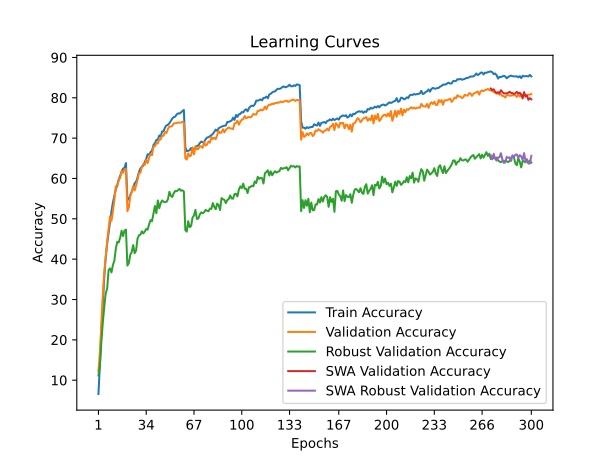

The file beside this chart, header and first rows:
time; train_accuracy; train_loss; valid_accuracy; valid_loss; valid_accuracy_robust; valid_accuracy_swa; valid_accuracy_robust_swa
41,4937; 6,5825; 4,2746; 12,2500; 4,0021; 11,1724; 12,2500; 11,1724
82,7518; 13,7100; 3,9116; 16,9200; 3,7271; 13,6207; 16,9200; 13,6207
123,8810; 22,1175; 3,5393; 24,2500; 3,4940; 19,3103; 24,2500; 19,3103
165,5896; 29,0525; 3,2545; 31,0800; 3,2106; 24,1724; 31,0800; 24,1724
207,2709; 35,3325; 3,0271; 36,7900; 3,0579; 28,0690; 36,7900; 28,0690
248,7224; 40,4100; 2,8421; 40,3900; 2,9515; 31,5172; 40,3900; 31,5172
291,8534; 43,7875; 2,7190; 44,4400; 2,7421; 32,6207; 44,4400; 32,6207
333,2997; 46,5275; 2,6322; 47,6100; 2,6717; 37,2759; 47,6100; 37,2759
374,7334; 49,4000; 2,5242; 50,6200; 2,5843; 37,7241; 50,6200; 37,7241
416,0595; 51,8975; 2,4413; 49,5000; 2,5591; 36,7241; 49,5000; 36,7241
457,2192; 54,0600; 2,3754; 51,8000; 2,4808; 38,5517; 51,8000; 38,5517
498,3631; 55,6950; 2,3126; 54,6300; 2,4392; 39,6207; 54,6300; 39,6207
539,6352; 57,3050; 2,2605; 58,0500; 2,3361; 42,5862; 58,0500; 42,5862
580,9081; 58,4200; 2,2273; 57,9500; 2,2925; 44,3103; 57,9500; 44,3103
622,2900; 59,7025; 2,1784; 59,5600; 2,2294; 44,1379; 59,5600; 44,1379
663,7736; 60,7225; 2,1428; 60,1600; 2,2143; 45,3103; 60,1600; 45,3103
706,9131; 61,6425; 2,1063; 61,7900; 2,1661; 47,0345; 61,7900; 47,0345
750,1299; 62,4375; 2,0857; 61,4000; 2,1866; 45,7241; 61,4000; 45,7241
791,3884; 62,6425; 2,0819; 62,2500; 2,1479; 47,1034; 62,2500; 47,1034
832,2745; 63,8150; 2,0455; 62,4000; 2,1399; 47,3103; 62,4000; 47,3103
875,4550; 54,7300; 2,3496; 51,8900; 2,5954; 38,4138; 51,8900; 38,4138
916,1400; 54,7875; 2,3425; 52,8100; 2,5358; 39,0345; 52,8100; 39,0345
958,8671; 55,9050; 2,3047; 55,7400; 2,3909; 41,1034; 55,7400; 41,1034
999,7708; 56,7100; 2,2747; 56,6100; 2,4087; 41,7931; 56,6100; 41,7931
1043,3615; 57,6450; 2,2480; 58,0800; 2,2966; 43,4828; 58,0800; 43,4828
1084,8831; 58,8200; 2,1996; 57,0200; 2,3419; 41,4828; 57,0200; 41,4828
1126,0939; 59,1850; 2,1836; 58,2300; 2,3247; 42,1379; 58,2300; 42,1379
1169,3374; 60,2500; 2,1575; 59,6200; 2,2595; 45,1034; 59,6200; 45,1034
1212,6023; 61,6225; 2,1000; 61,3700; 2,2023; 45,9310; 61,3700; 45,9310
1255,5540; 62,4950; 2,0790; 61,4100; 2,2130; 46,0690; 61,4100; 46,0690
1299,3386; 62,8850; 2,0563; 62,9600; 2,1546; 46,8966; 62,9600; 46,8966
1342,3044; 63,1750; 2,0419; 63,5300; 2,1059; 46,3793; 63,5300; 46,3793
1385,1128; 64,0900; 2,0092; 63,3800; 2,1513; 46,8621; 63,3800; 46,8621
1426,9273; 64,8850; 1,9897; 64,6300; 2,0627; 47,4828; 64,6300; 47,4828
1471,4472; 66,0150; 1,9540; 63,8100; 2,0740; 47,3103; 63,8100; 47,3103
1513,1625; 65,8725; 1,9548; 65,1800; 2,0332; 48,6552; 65,1800; 48,6552
1554,2162; 66,5525; 1,9270; 66,0500; 2,0198; 49,6897; 66,0500; 49,6897
1596,2468; 66,9125; 1,9120; 65,7700; 2,0484; 49,4138; 65,7700; 49,4138
1637,3540; 68,2775; 1,8725; 67,9300; 1,9717; 51,3103; 67,9300; 51,3103
1679,6628; 68,7550; 1,8593; 67,9800; 1,9556; 53,1724; 67,9800; 53,1724
1723,8315; 69,5275; 1,8303; 68,7400; 1,9645; 51,3793; 68,7400; 51,3793
1767,8788; 69,6150; 1,8268; 68,6800; 1,9434; 54,5517; 68,6800; 54,5517
1809,4619; 70,6625; 1,8008; 69,7100; 1,9044; 52,6207; 69,7100; 52,6207
1853,8212; 70,4300; 1,8076; 69,6900; 1,9022; 53,8966; 69,6900; 53,8966
1896,1735; 71,6525; 1,7652; 70,5900; 1,8707; 54,5517; 70,5900; 54,5517
1939,6441; 71,7275; 1,7513; 70,5900; 1,8740; 54,2414; 70,5900; 54,2414
1981,0658; 72,6525; 1,7254; 71,5000; 1,8429; 54,1379; 71,5000; 54,1379
2024,3056; 73,1650; 1,7053; 71,2900; 1,8325; 54,2069; 71,2900; 54,2069
2067,8306; 73,3100; 1,7091; 72,2900; 1,8144; 54,8276; 72,2900; 54,8276
2108,9894; 73,7100; 1,6894; 72,8700; 1,7847; 56,6897; 72,8700; 56,6897
2153,0085; 74,2475; 1,6686; 72,8600; 1,7967; 55,7241; 72,8600; 55,7241
2194,2089; 74,8750; 1,6567; 73,0500; 1,7796; 55,4138; 73,0500; 55,4138
2235,7646; 75,2000; 1,6413; 73,6300; 1,7763; 56,3448; 73,6300; 56,3448
2276,5819; 75,3300; 1,6374; 73,7000; 1,7878; 56,8966; 73,7000; 56,8966
2317,9840; 75,8500; 1,6247; 73,7300; 1,7654; 56,8276; 73,7300; 56,8276
2361,9591; 76,1475; 1,6141; 73,8500; 1,7647; 57,1034; 73,8500; 57,1034
2404,4856; 76,0775; 1,6146; 73,8500; 1,7655; 57,4138; 73,8500; 57,4138
2448,5311; 76,3750; 1,5996; 73,8500; 1,7480; 56,9655; 73,8500; 56,9655
2492,2754; 76,6600; 1,5967; 74,0500; 1,7677; 57,0690; 74,0500; 57,0690
2533,6051; 76,9950; 1,5923; 73,8700; 1,7731; 56,7931; 73,8700; 56,7931
... 240 more rows
